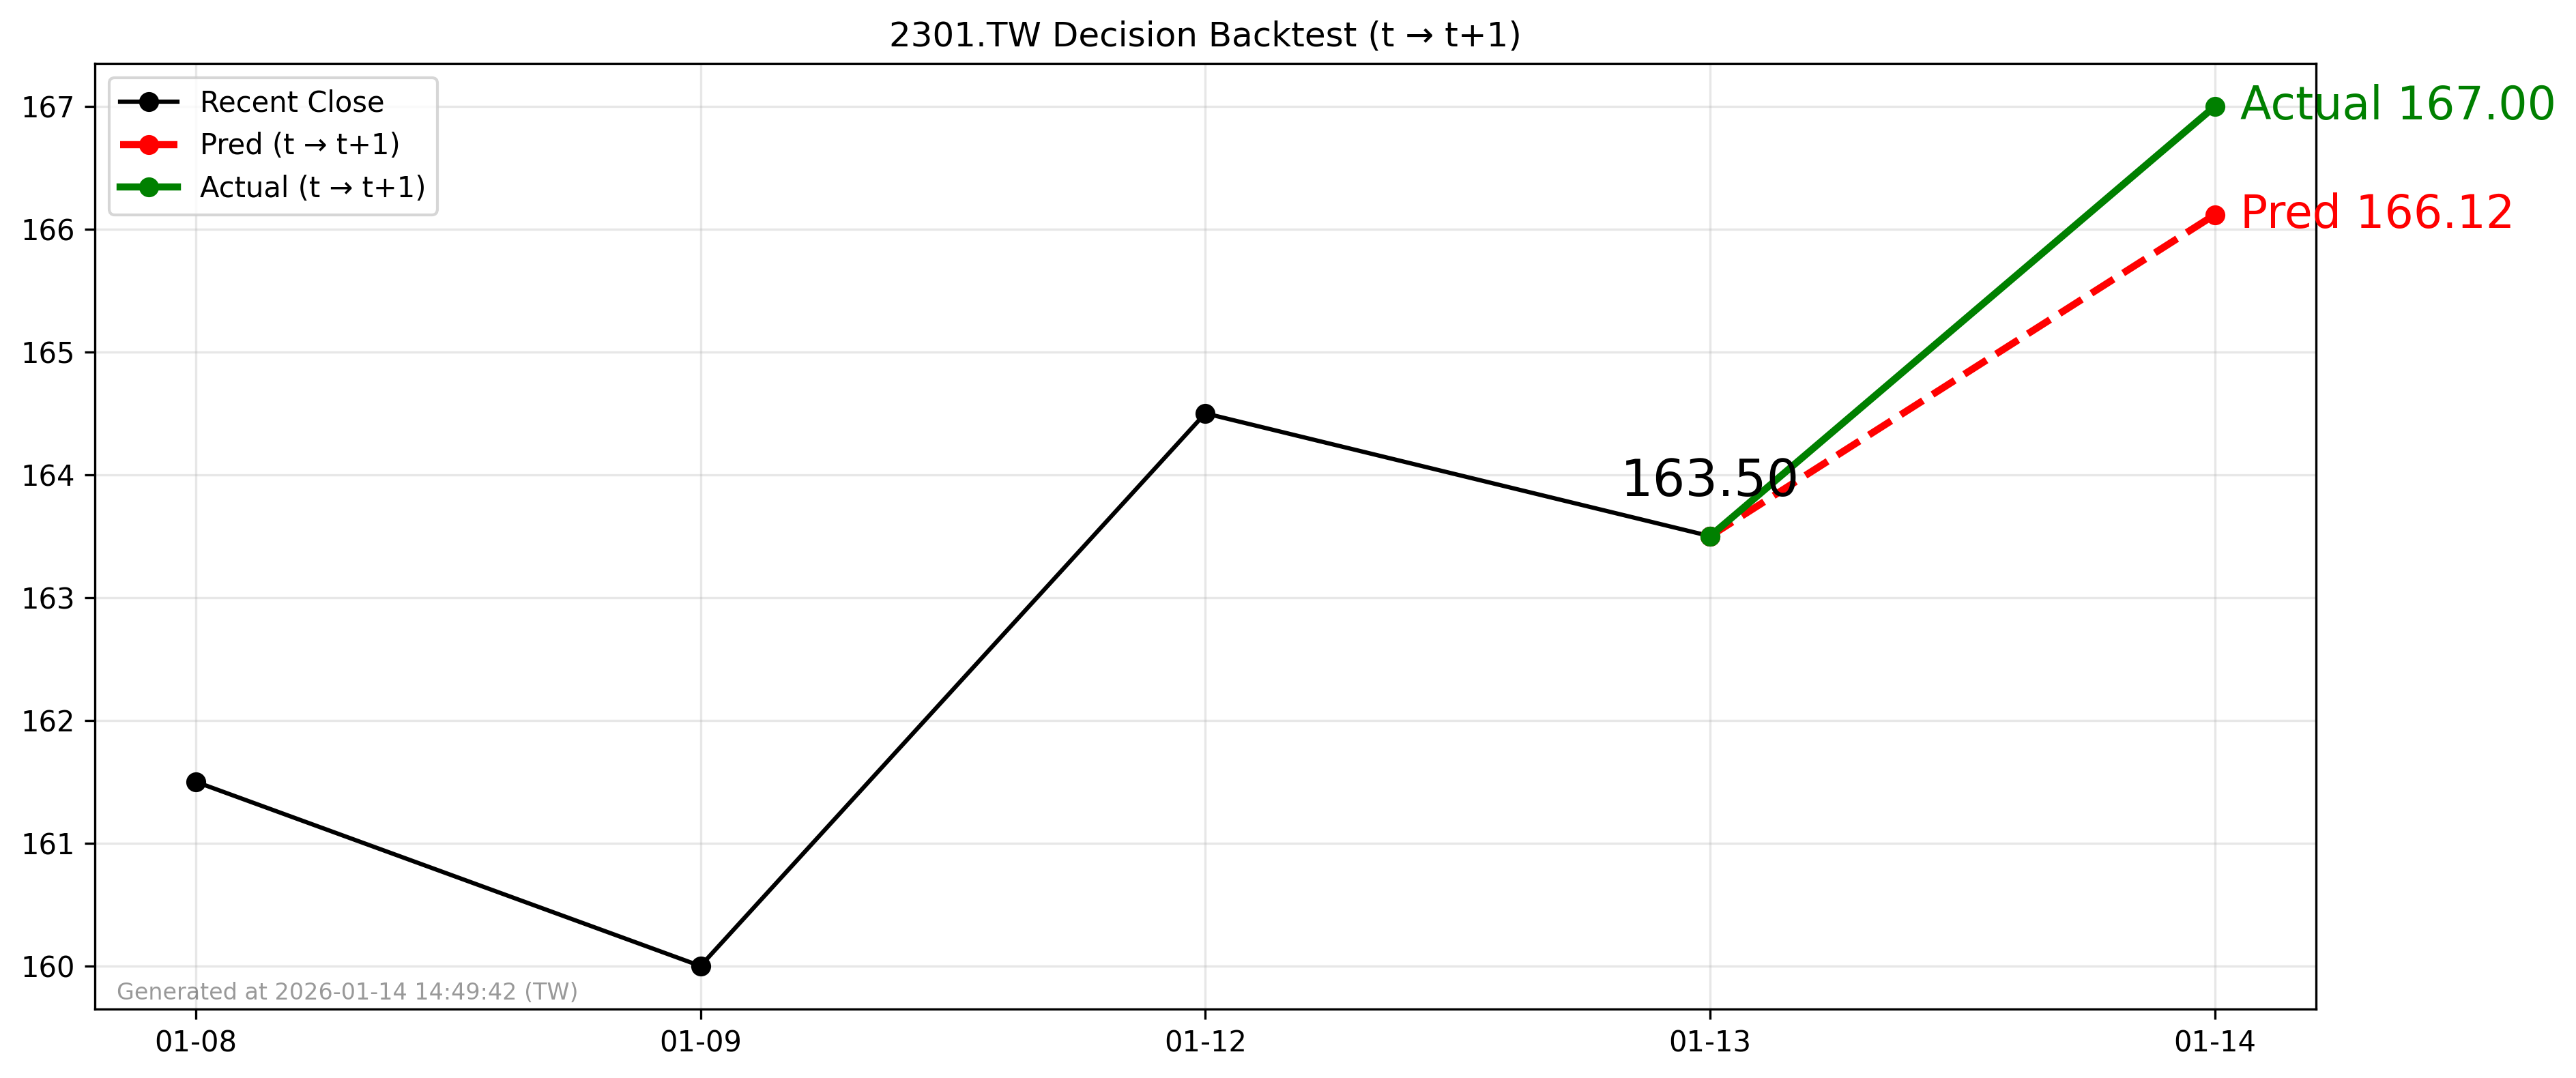

Values plotted in this chart, from the file beside it:
forecast_date, decision_day, close_t, pred_t1, actual_t1, direction_pred, direction_actual
2026-01-13, 2026-01-13, 163.5, 166.1, 167.0, 1, 1
